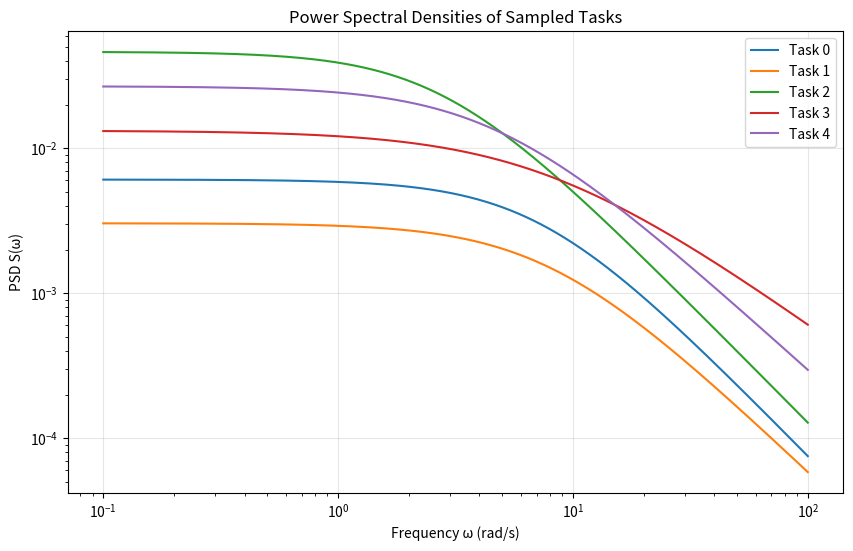

The script that saved this image:
"""
Noise Models and PSD Parameterization

Tasks are parameterized by power spectral density (PSD) of noise:
S(ω; θ) where θ = (α, A, ωc) controls spectral shape.

This induces Lindblad operators L_j,θ via filter/correlation functions.
"""

import numpy as np
from scipy.special import gamma as gamma_func
from typing import Tuple, List, Dict
from dataclasses import dataclass


@dataclass
class NoiseParameters:
    """Task parameters defining a noise environment."""
    alpha: float  # Spectral exponent (1/f^α noise)
    A: float      # Amplitude/strength
    omega_c: float  # Cutoff frequency
    
    def to_array(self) -> np.ndarray:
        return np.array([self.alpha, self.A, self.omega_c])
    
    @classmethod
    def from_array(cls, arr: np.ndarray) -> 'NoiseParameters':
        return cls(alpha=arr[0], A=arr[1], omega_c=arr[2])


class NoisePSDModel:
    """
    Power spectral density models for colored noise.
    
    Models available:
    - 1/f^α noise (pink/brown noise)
    - Lorentzian (Ornstein-Uhlenbeck)
    - Double-exponential
    """
    
    def __init__(self, model_type: str = 'one_over_f'):
        """
        Args:
            model_type: 'one_over_f', 'lorentzian', 'double_exp'
        """
        self.model_type = model_type
    
    def psd(self, omega: np.ndarray, theta: NoiseParameters) -> np.ndarray:
        """
        Compute S(ω; θ).
        
        Args:
            omega: Frequency array (rad/s)
            theta: Noise parameters
            
        Returns:
            S: PSD values at each frequency
        """
        if self.model_type == 'one_over_f':
            return self._one_over_f_psd(omega, theta)
        elif self.model_type == 'lorentzian':
            return self._lorentzian_psd(omega, theta)
        elif self.model_type == 'double_exp':
            return self._double_exp_psd(omega, theta)
        else:
            raise ValueError(f"Unknown model type: {self.model_type}")
    
    def _one_over_f_psd(self, omega: np.ndarray, theta: NoiseParameters) -> np.ndarray:
        """
        1/f^α noise with cutoff:
        S(ω) = A / (|ω|^α + ωc^α)
        """
        return theta.A / (np.abs(omega)**theta.alpha + theta.omega_c**theta.alpha)
    
    def _lorentzian_psd(self, omega: np.ndarray, theta: NoiseParameters) -> np.ndarray:
        """
        Lorentzian (Ornstein-Uhlenbeck):
        S(ω) = A / (ω² + ωc²)
        """
        return theta.A / (omega**2 + theta.omega_c**2)
    
    def _double_exp_psd(self, omega: np.ndarray, theta: NoiseParameters) -> np.ndarray:
        """
        Sum of two Lorentzians (multi-scale noise):
        S(ω) = A₁/(ω² + ωc₁²) + A₂/(ω² + ωc₂²)
        
        Here we use α to interpolate between scales.
        """
        omega_c1 = theta.omega_c
        omega_c2 = theta.omega_c * (1 + theta.alpha)
        A1 = theta.A * (1 - theta.alpha / 5)
        A2 = theta.A * (theta.alpha / 5)
        return A1 / (omega**2 + omega_c1**2) + A2 / (omega**2 + omega_c2**2)
    
    def correlation_function(self, tau: np.ndarray, theta: NoiseParameters) -> np.ndarray:
        """
        Compute correlation function C(τ) = ∫ S(ω) e^{iωτ} dω via inverse Fourier.
        
        For Lorentzian: C(τ) = (A/2ωc) exp(-ωc|τ|)
        For 1/f: numerical integration required
        """
        if self.model_type == 'lorentzian':
            return (theta.A / (2 * theta.omega_c)) * np.exp(-theta.omega_c * np.abs(tau))
        else:
            # Numerical inverse Fourier transform
            omega = np.linspace(-100, 100, 10000)
            S_omega = self.psd(omega, theta)
            C_tau = np.trapz(S_omega[:, None] * np.exp(1j * omega[:, None] * tau), omega, axis=0)
            return C_tau.real / (2 * np.pi)


class PSDToLindblad:
    """
    Convert PSD parameters to Lindblad operators.
    
    Approaches:
    1. Phenomenological: L_j,θ = sqrt(Γ_j(θ)) * σ_j where Γ_j ∝ S(ω_j)
    2. Spectral decomposition: Sample PSD at control-relevant frequencies
    3. Filter-based: Design filter with frequency response matching PSD
    """
    
    def __init__(
        self,
        basis_operators: List[np.ndarray],
        sampling_freqs: np.ndarray,
        psd_model: NoisePSDModel
        ):
        """
        Args:
            basis_operators: Pauli operators [σx, σy, σz] or other basis
            sampling_freqs: Frequencies at which to sample PSD
            psd_model: PSD model instance
        """
        self.basis_ops = basis_operators
        self.sampling_freqs = sampling_freqs
        self.psd_model = psd_model
    
    def Lindblad(self): 
        ### THis is modified   to account for indentation error. 
        """
        # Evaluate PSD at sampling frequencies
        S_values = self.psd_model.psd(self.sampling_freqs, theta)
        
        # Map to dissipation rates (phenomenological)
        # Γ_j ∝ ∫ S(ω) |H_j(ω)|² dω where H_j is filter response
        # For simplicity: Γ_j = S(ω_j) at characteristic frequency
        """ 
        
        L_ops = []
        for j, sigma in enumerate(self.basis_ops):
            # Use PSD value at corresponding frequency
            freq_idx = min(j, len(self.sampling_freqs) - 1)
            gamma_j = S_values[freq_idx]
            
            # Lindblad operator: L_j = sqrt(Γ_j) * σ_j
            L_ops.append(np.sqrt(gamma_j) * sigma)
        
        return L_ops
    
    def get_effective_rates(self, theta: NoiseParameters) -> np.ndarray:
        """Get effective decay rates for each channel."""
        S_values = self.psd_model.psd(self.sampling_freqs, theta)
        return S_values


class TaskDistribution:
    """
    Distribution P over task parameters Θ.
    
    Supports:
    - Uniform over box
    - Gaussian
    - Mixture of Gaussians (multi-modal)
    """
    
    def __init__(
        self,
        dist_type: str = 'uniform',
        ranges: Dict[str, Tuple[float, float]] = None,
        mean: np.ndarray = None,
        cov: np.ndarray = None
    ):
        """
        Args:
            dist_type: 'uniform', 'gaussian', 'mixture'
            ranges: For uniform: {'alpha': (min, max), ...}
            mean: For Gaussian: mean parameter vector
            cov: For Gaussian: covariance matrix
        """
        self.dist_type = dist_type
        self.ranges = ranges or {
            'alpha': (0.5, 2.0),
            'A': (0.01, 0.5),
            'omega_c': (1.0, 10.0)
        }
        self.mean = mean
        self.cov = cov
    
    def sample(self, n_tasks: int, rng: np.random.Generator = None) -> List[NoiseParameters]:
        """
        Sample n tasks from P.
        
        Returns:
            tasks: List of NoiseParameters
        """
        if rng is None:
            rng = np.random.default_rng()
        
        if self.dist_type == 'uniform':
            return self._sample_uniform(n_tasks, rng)
        elif self.dist_type == 'gaussian':
            return self._sample_gaussian(n_tasks, rng)
        else:
            raise ValueError(f"Unknown distribution: {self.dist_type}")
    
    def _sample_uniform(self, n: int, rng: np.random.Generator) -> List[NoiseParameters]:
        """Sample uniformly from box."""
        tasks = []
        for _ in range(n):
            alpha = rng.uniform(*self.ranges['alpha'])
            A = rng.uniform(*self.ranges['A'])
            omega_c = rng.uniform(*self.ranges['omega_c'])
            tasks.append(NoiseParameters(alpha, A, omega_c))
        return tasks
    
    def _sample_gaussian(self, n: int, rng: np.random.Generator) -> List[NoiseParameters]:
        """Sample from Gaussian."""
        samples = rng.multivariate_normal(self.mean, self.cov, size=n)
        tasks = [NoiseParameters.from_array(s) for s in samples]
        return tasks
    
    def compute_variance(self) -> float:
        """Compute σ²_θ for theoretical bounds."""
        if self.dist_type == 'uniform':
            # Variance of uniform: (b-a)²/12 for each dimension
            var_alpha = ((self.ranges['alpha'][1] - self.ranges['alpha'][0])**2) / 12
            var_A = ((self.ranges['A'][1] - self.ranges['A'][0])**2) / 12
            var_omega = ((self.ranges['omega_c'][1] - self.ranges['omega_c'][0])**2) / 12
            return var_alpha + var_A + var_omega
        elif self.dist_type == 'gaussian':
            return np.trace(self.cov)
        else:
            return 0.0


def psd_distance(theta1: NoiseParameters, theta2: NoiseParameters, omega_grid: np.ndarray) -> float:
    """
    Compute distance d_Θ(θ, θ') = sup_ω |S(ω; θ) - S(ω; θ')|.
    
    Args:
        theta1, theta2: Noise parameters
        omega_grid: Frequency grid for supremum
        
    Returns:
        dist: Supremum distance
    """
    psd_model = NoisePSDModel()
    S1 = psd_model.psd(omega_grid, theta1)
    S2 = psd_model.psd(omega_grid, theta2)
    return np.max(np.abs(S1 - S2))


# Example usage
if __name__ == "__main__":
    # Define task distribution
    task_dist = TaskDistribution(
        dist_type='uniform',
        ranges={
            'alpha': (0.5, 2.0),
            'A': (0.05, 0.3),
            'omega_c': (2.0, 8.0)
        }
    )
    
    # Sample tasks
    rng = np.random.default_rng(42)
    tasks = task_dist.sample(5, rng)
    
    print("Sampled tasks:")
    for i, task in enumerate(tasks):
        print(f"Task {i}: α={task.alpha:.2f}, A={task.A:.3f}, ωc={task.omega_c:.2f}")
    
    # Visualize PSDs
    psd_model = NoisePSDModel(model_type='one_over_f')
    omega = np.logspace(-1, 2, 1000)
    
    import matplotlib.pyplot as plt
    plt.figure(figsize=(10, 6))
    for i, task in enumerate(tasks):
        S = psd_model.psd(omega, task)
        plt.loglog(omega, S, label=f'Task {i}')
    plt.xlabel('Frequency ω (rad/s)')
    plt.ylabel('PSD S(ω)')
    plt.title('Power Spectral Densities of Sampled Tasks')
    plt.legend()
    plt.grid(True, alpha=0.3)
    plt.savefig('psd_samples.png', dpi=150, bbox_inches='tight')
    print("\nPSD plot saved to psd_samples.png")
    
    # Compute pairwise distances
    print("\nPairwise PSD distances:")
    omega_grid = np.logspace(-1, 2, 500)
    for i in range(len(tasks)):
        for j in range(i+1, len(tasks)):
            dist = psd_distance(tasks[i], tasks[j], omega_grid)
            print(f"  d(task{i}, task{j}) = {dist:.4f}")
    
    # Task distribution variance
    print(f"\nTask distribution variance σ²_θ = {task_dist.compute_variance():.4f}")
